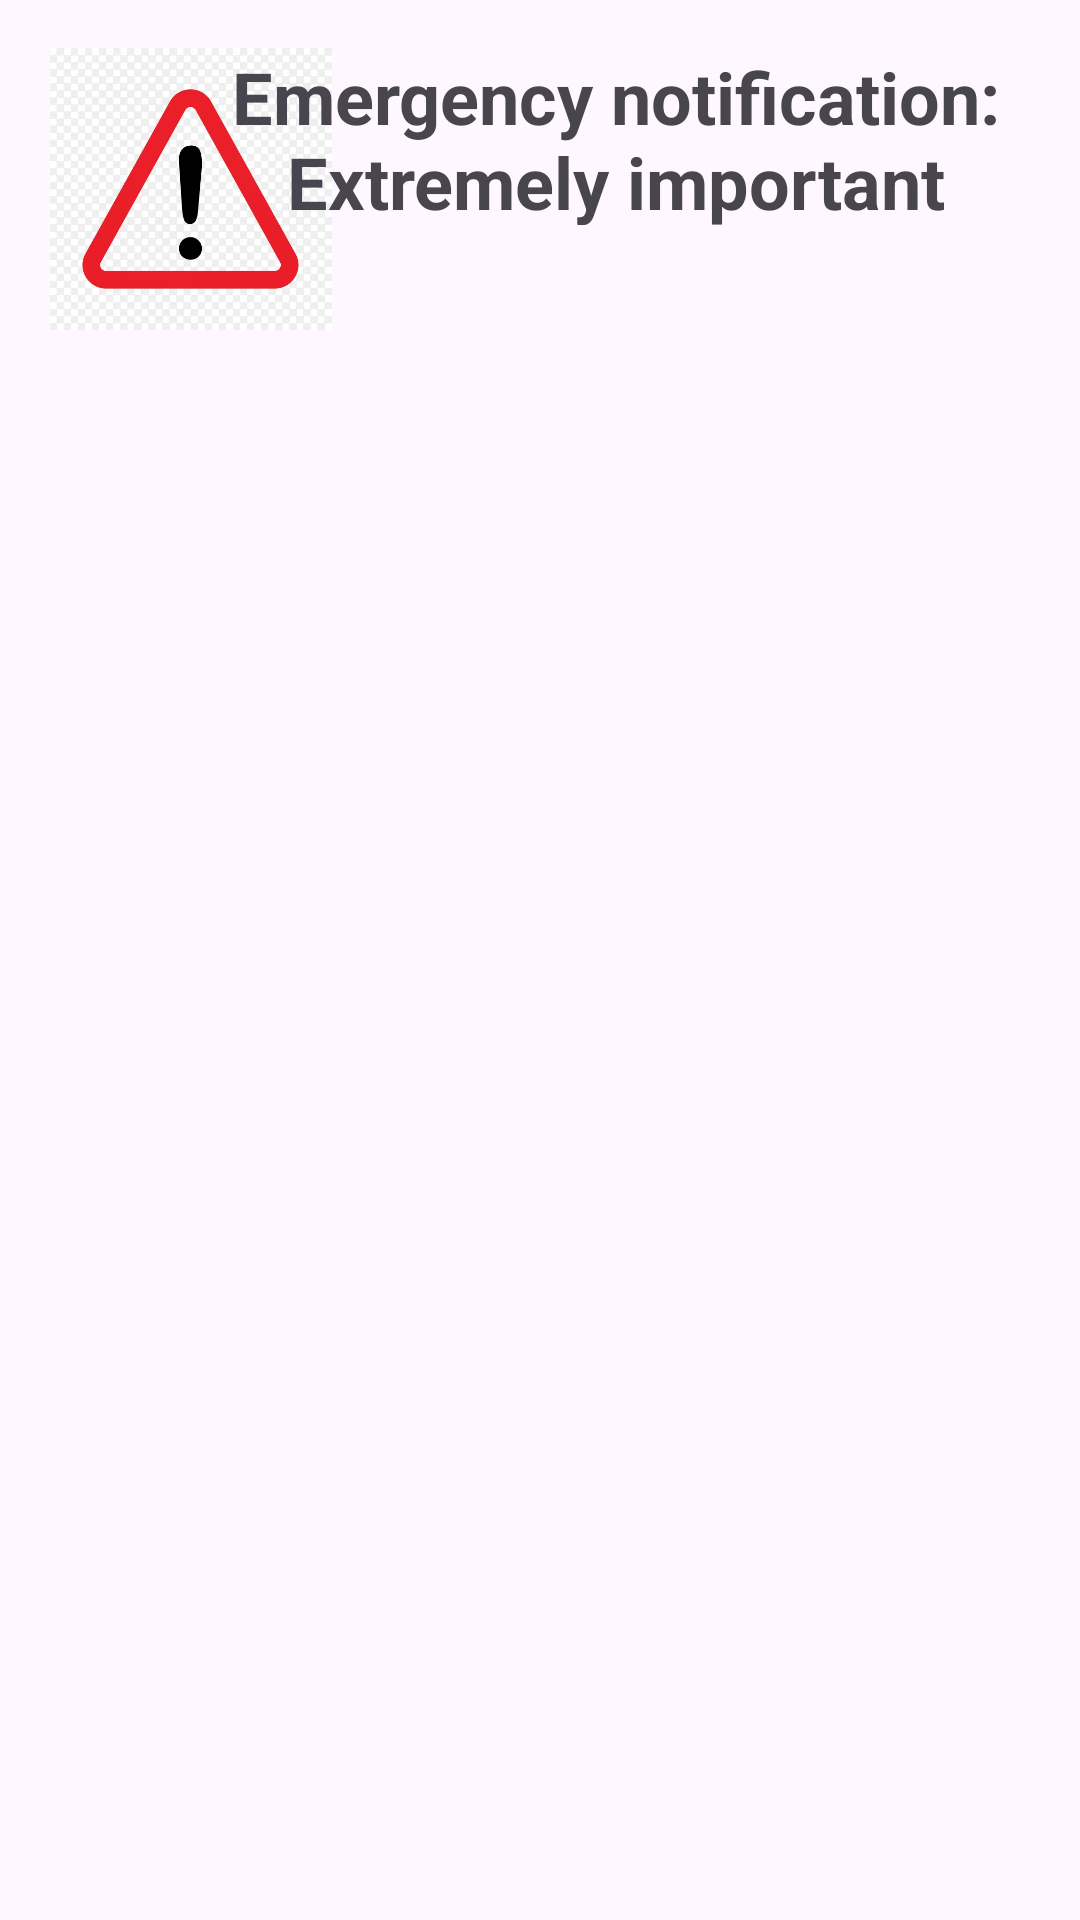

The Android layout XML behind this screen, and the referenced resources:
<!-- AndroidManifest.xml: application theme Theme.SmartAlertProject -->
<!-- res/layout/fragment_notification_dialog.xml -->
<?xml version="1.0" encoding="utf-8"?>
<androidx.core.widget.NestedScrollView
xmlns:android="http://schemas.android.com/apk/res/android"
xmlns:app="http://schemas.android.com/apk/res-auto"
xmlns:tools="http://schemas.android.com/tools"
android:layout_width="match_parent"
android:layout_height="match_parent"
tools:context=".helperFragments.NotificationDialogFragment">

    <androidx.constraintlayout.widget.ConstraintLayout
        android:layout_width="match_parent"
        android:layout_height="match_parent"
        android:padding="16dp">


        <ImageView
            android:id="@+id/image_notification"
            android:layout_width="95dp"
            android:layout_height="94dp"
            android:background="@android:color/transparent"
            android:backgroundTint="#FFFFFF"
            android:src="@drawable/warning_icon"
            app:layout_constraintEnd_toEndOf="parent"
            app:layout_constraintHorizontal_bias="0.0"
            app:layout_constraintStart_toStartOf="parent"
            app:layout_constraintTop_toTopOf="parent"
            android:contentDescription="@string/notificationImageDesc"/>

        <TextView
            android:id="@+id/text_header_notification"
            android:layout_width="267dp"
            android:layout_height="59dp"
            android:text="@string/notificationHeader"
            android:textAlignment="center"
            android:textSize="24sp"
            android:textStyle="bold"
            android:layout_marginStart="10dp"
            android:layout_marginEnd="5dp"
            app:layout_constraintEnd_toEndOf="parent"
            app:layout_constraintHorizontal_bias="1.0"
            app:layout_constraintStart_toEndOf="@+id/image_notification"
            app:layout_constraintTop_toTopOf="parent" />

        <TextView
            android:id="@+id/text_notification_content"
            android:layout_width="wrap_content"
            android:layout_height="wrap_content"
            android:textIsSelectable="true"
            android:layout_marginTop="40dp"
            android:textSize="20sp"
            app:layout_constraintBottom_toBottomOf="parent"
            app:layout_constraintEnd_toEndOf="parent"
            app:layout_constraintHorizontal_bias="1.0"
            app:layout_constraintStart_toStartOf="parent"
            app:layout_constraintTop_toBottomOf="@+id/image_notification"
            app:layout_constraintVertical_bias="0.0" />

        <TextView
            android:id="@+id/text_website"
            android:layout_width="wrap_content"
            android:layout_height="wrap_content"
            android:layout_marginTop="48dp"
            android:textSize="20sp"
            android:textIsSelectable="true"
            app:layout_constraintBottom_toBottomOf="parent"
            app:layout_constraintEnd_toEndOf="parent"
            app:layout_constraintHorizontal_bias="0.498"
            app:layout_constraintStart_toStartOf="parent"
            app:layout_constraintTop_toBottomOf="@+id/text_notification_content" />

    </androidx.constraintlayout.widget.ConstraintLayout>
</androidx.core.widget.NestedScrollView>
<!-- resources referenced by this layout -->
<resources>
  <!-- drawable warning_icon: webp bitmap (drawable, 20304 bytes) -->
  <string name="notificationHeader">Emergency notification: Extremely important</string>
  <string name="notificationImageDesc">Warning!!!</string>
  <style name="Theme.SmartAlertProject" parent="Base.Theme.SmartAlertProject" />
  <style name="Base.Theme.SmartAlertProject" parent="Theme.Material3.DayNight.NoActionBar">
          
          
      </style>
</resources>
